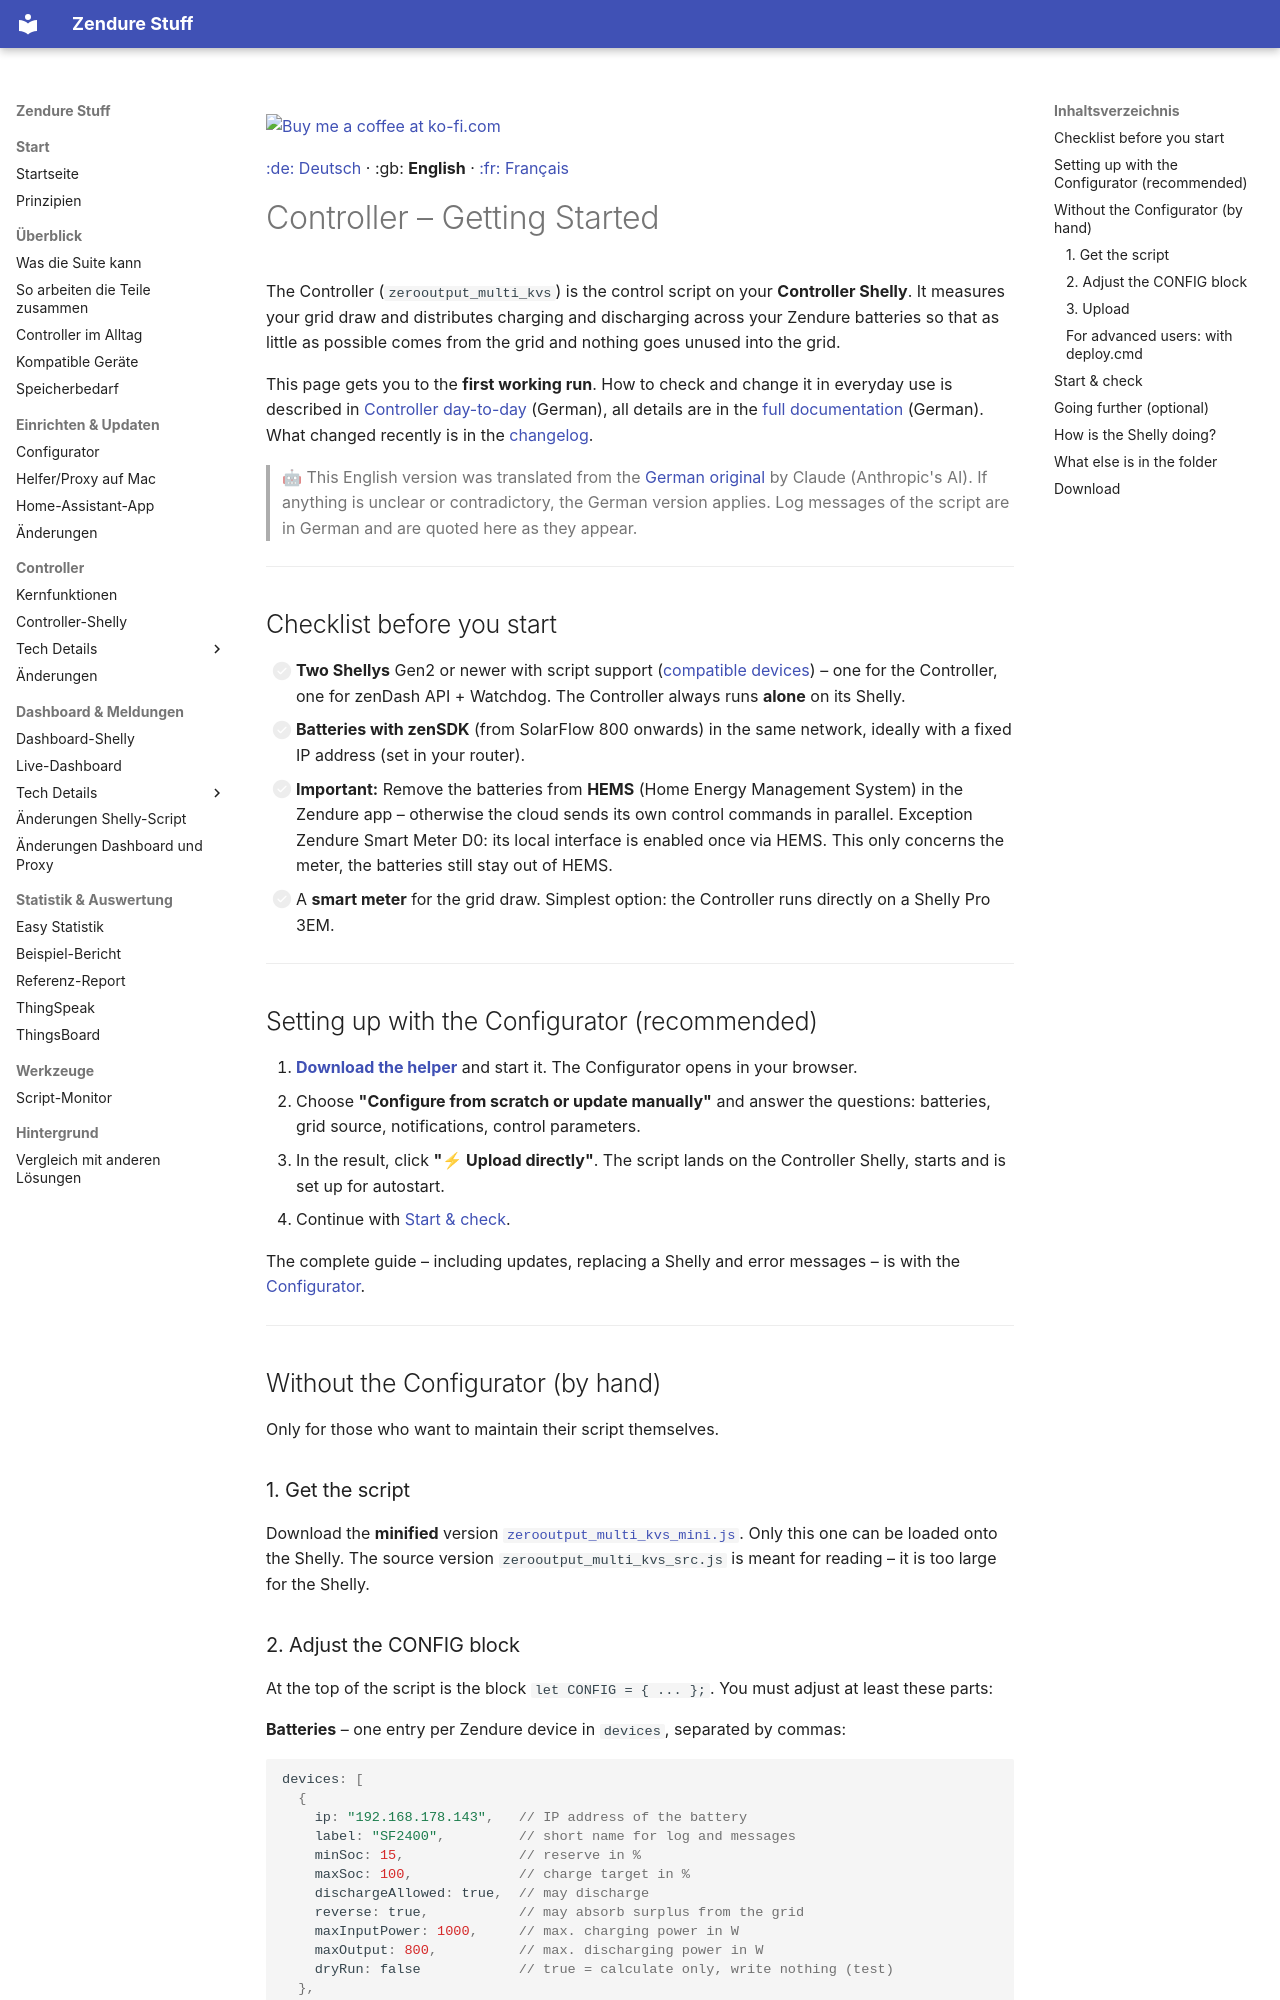

repository: surfer1264/Zendure-Stuff · page: Controller/readme_EN/index.html · generator: mkdocs

<a href="https://ko-fi.com/surfer1264"><img width="143" alt="Buy me a coffee at ko-fi.com" src="../img/kofi2.png" /></a>

[:de: Deutsch](readme.md) · :gb: **English** · [:fr: Français](readme_FR.md)

# Controller – Getting Started

The Controller (`zerooutput_multi_kvs`) is the control script on your **Controller Shelly**. It measures your grid draw and distributes charging and discharging across your Zendure batteries so that as little as possible comes from the grid and nothing goes unused into the grid.

This page gets you to the **first working run**. How to check and change it in everyday use is described in [Controller day-to-day](benutzerdoku.md) (German), all details are in the [full documentation](gesamtdoku.md) (German). What changed recently is in the [changelog](CHANGELOG.md).

> 🤖 This English version was translated from the [German original](readme.md) by Claude (Anthropic's AI). If anything is unclear or contradictory, the German version applies. Log messages of the script are in German and are quoted here as they appear.

---

## Checklist before you start

- [ ] **Two Shellys** Gen2 or newer with script support ([compatible devices](../kompatible_geraete_EN.md)) – one for the Controller, one for zenDash API + Watchdog. The Controller always runs **alone** on its Shelly.
- [ ] **Batteries with zenSDK** (from SolarFlow 800 onwards) in the same network, ideally with a fixed IP address (set in your router).
- [ ] **Important:** Remove the batteries from **HEMS** (Home Energy Management System) in the Zendure app – otherwise the cloud sends its own control commands in parallel. Exception Zendure Smart Meter D0: its local interface is enabled once via HEMS. This only concerns the meter, the batteries still stay out of HEMS.
- [ ] A **smart meter** for the grid draw. Simplest option: the Controller runs directly on a Shelly Pro 3EM.

---

## Setting up with the Configurator (recommended)

1. **[Download the helper](https://github.com/surfer1264/Zendure-Stuff/releases/latest)** and start it. The Configurator opens in your browser.
2. Choose **"Configure from scratch or update manually"** and answer the questions: batteries, grid source, notifications, control parameters.
3. In the result, click **"⚡ Upload directly"**. The script lands on the Controller Shelly, starts and is set up for autostart.
4. Continue with [Start & check](#start--check).

The complete guide – including updates, replacing a Shelly and error messages – is with the [Configurator](../Multiconfigurator/readme_EN.md).

---

## Without the Configurator (by hand)

Only for those who want to maintain their script themselves.

### 1. Get the script

Download the **minified** version [`zerooutput_multi_kvs_mini.js`](zerooutput_multi_kvs_mini.js). Only this one can be loaded onto the Shelly. The source version `zerooutput_multi_kvs_src.js` is meant for reading – it is too large for the Shelly.
